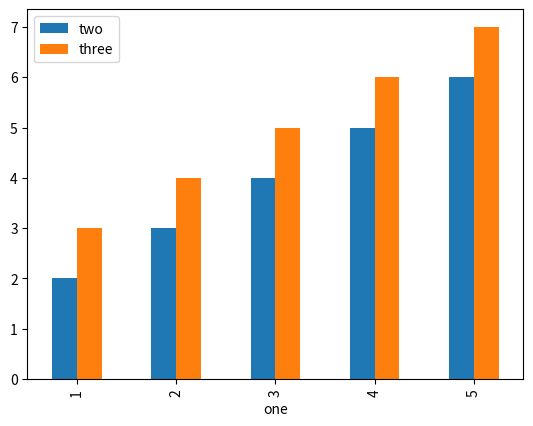

Here is the Python script that generated this plot:
def plot():
    try:
        import matplotlib.pyplot as plt
        import numpy as np
        import pandas as pd
    except ModuleNotFoundError:
        return

    df = pd.DataFrame(
        np.array([[1, 2, 3], [2, 3, 4], [3, 4, 5], [4, 5, 6], [5, 6, 7]]),
        columns=["one", "two", "three"],
    )

    df.plot(x="one", kind="bar")

    plt.show()


plot()
